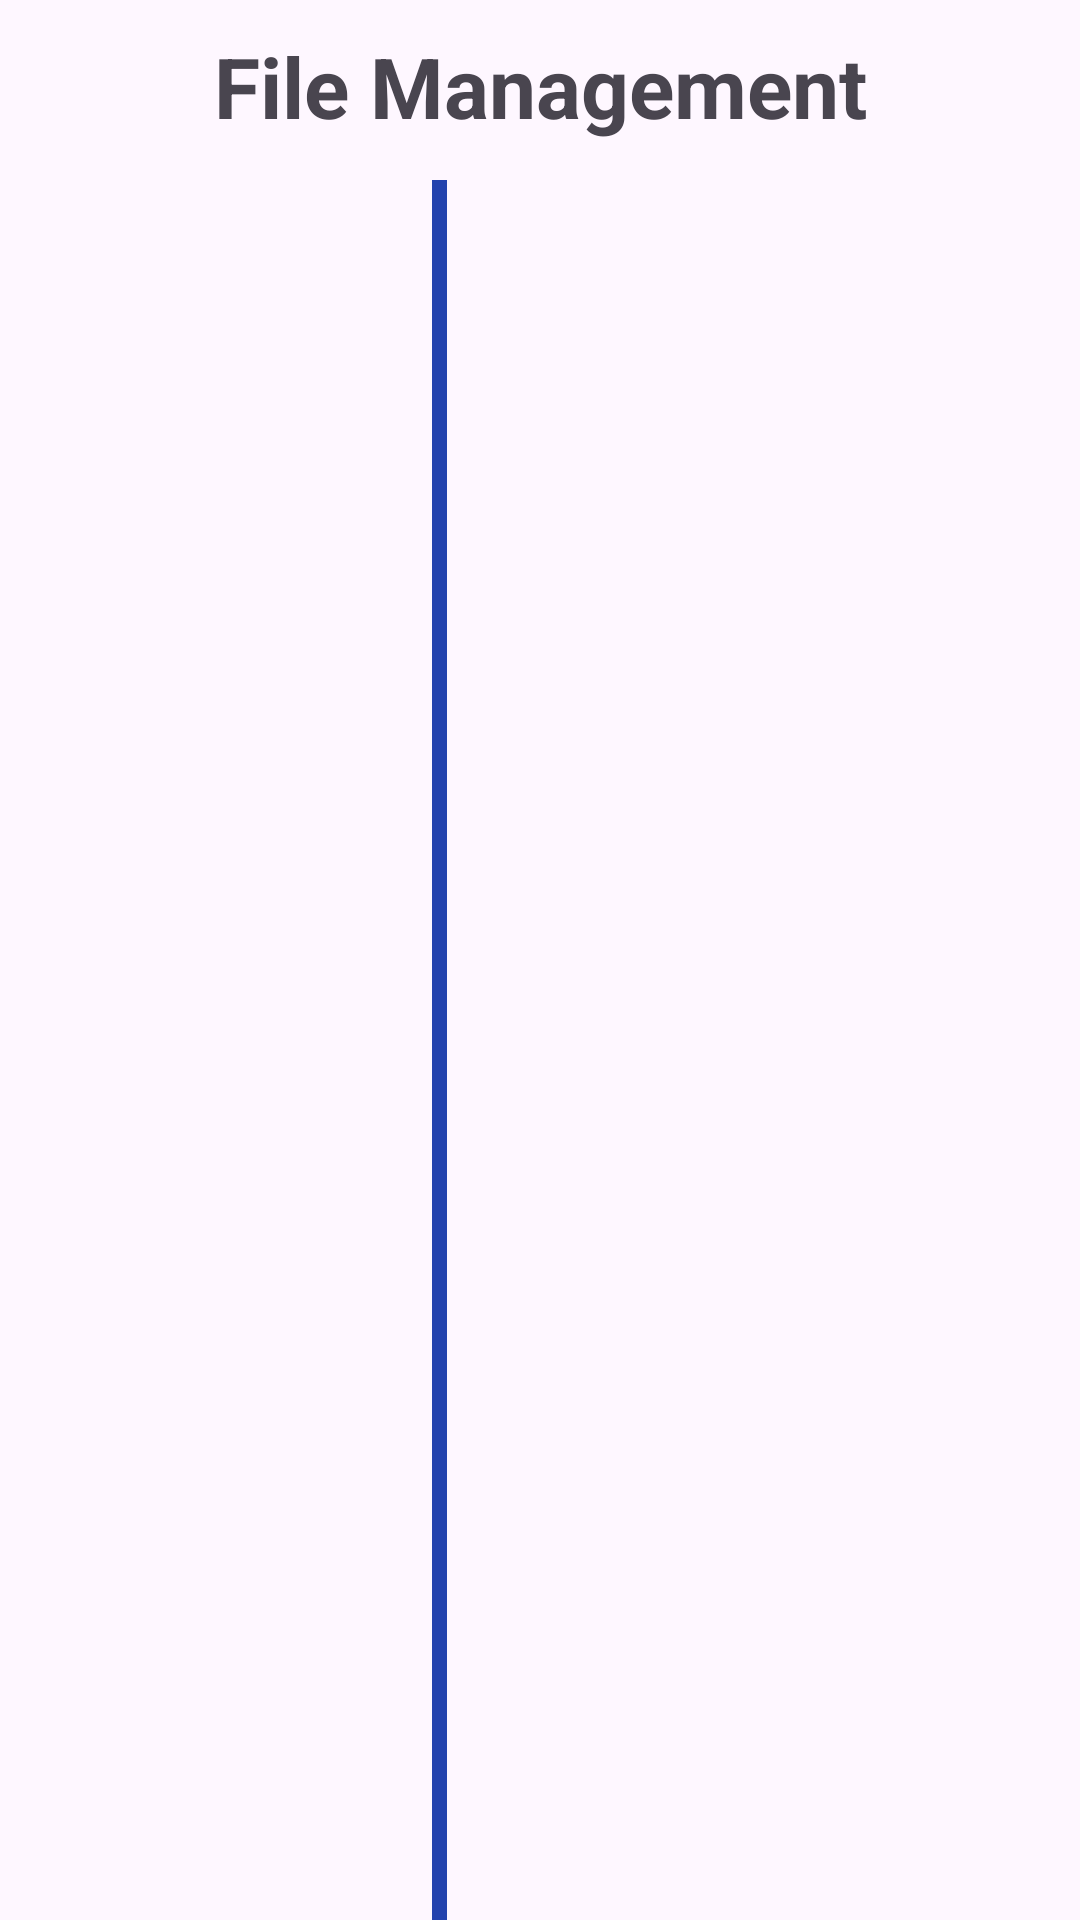

Here is an Android app screen rendered from its layout file. Give the layout XML and the strings, colors and styles it references.
<!-- AndroidManifest.xml: application theme Theme.BrakeTest -->
<!-- res/layout/fragment_settings_files.xml -->
<?xml version="1.0" encoding="utf-8"?>
<androidx.constraintlayout.widget.ConstraintLayout
    xmlns:android="http://schemas.android.com/apk/res/android"
    android:layout_width="match_parent"
    android:layout_height="match_parent"
    xmlns:app="http://schemas.android.com/apk/res-auto"
    android:layout_margin="10dp">

    <TextView
        android:layout_width="match_parent"
        android:layout_height="wrap_content"
        app:layout_constraintTop_toTopOf="parent"
        app:layout_constraintStart_toStartOf="parent"
        android:text="@string/title_settings_files"
        android:textSize="28sp"
        android:textStyle="bold"
        android:textAlignment="center"
        android:layout_margin="10dp"/>

    <androidx.fragment.app.FragmentContainerView
        android:layout_width="0dp"
        android:layout_height="match_parent"
        android:id="@+id/files_fragment"
        app:layout_constraintTop_toTopOf="parent"
        app:layout_constraintStart_toStartOf="parent"
        app:layout_constraintWidth_default="percent"
        app:layout_constraintWidth_percent="0.4"
        android:layout_marginTop="60dp"/>

    <com.google.android.material.divider.MaterialDivider
        android:layout_width="5dp"
        android:layout_height="match_parent"
        android:layout_marginTop="60dp"
        app:layout_constraintTop_toTopOf="parent"
        app:layout_constraintStart_toEndOf="@id/files_fragment"
        app:dividerColor="@color/primary"/>

    <androidx.fragment.app.FragmentContainerView
        android:layout_width="0dp"
        android:layout_height="match_parent"
        android:id="@+id/records_fragment"
        app:layout_constraintTop_toTopOf="parent"
        app:layout_constraintEnd_toEndOf="parent"
        app:layout_constraintWidth_default="percent"
        app:layout_constraintWidth_percent="0.6"
        android:layout_marginTop="60dp"/>

</androidx.constraintlayout.widget.ConstraintLayout>
<!-- resources referenced by this layout -->
<resources>
  <color name="primary">#2343ad</color>
  <string name="title_settings_files">File Management</string>
  <style name="Theme.BrakeTest" parent="Base.Theme.BrakeTest" />
  <style name="Base.Theme.BrakeTest" parent="Theme.Material3.DayNight.NoActionBar">
          
          <item name="colorPrimary">@color/primary</item>
          <item name="colorAccent">@color/primary</item>
      </style>
</resources>
